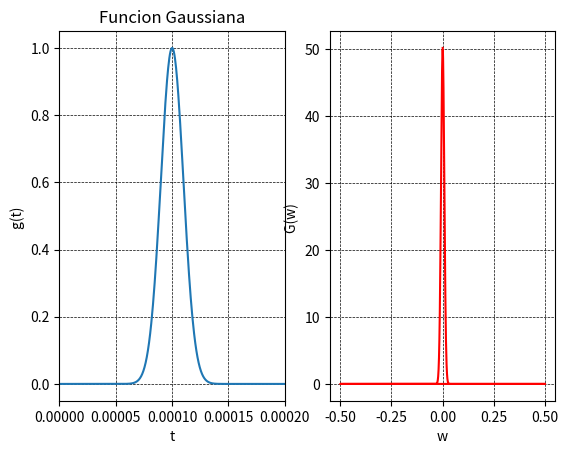

Write the Python code that produced this figure.
#fft.py
import numpy as np
import scipy.stats as ss
import math
import matplotlib.mlab as mlab
import matplotlib.pyplot as plt
from scipy import optimize


s0=10e-6
t0=10*s0
def gaussian(x,mu,sig):
    return np.exp(-np.power(x-mu,2.)/(2*np.power(sig,2.)))
t =np.linspace(0,500e-6,num=(1000+1))
plt.subplot(1, 2, 1)
plt.plot(t,gaussian(t,t0,s0))
plt.grid(color='k', linestyle='--', linewidth=0.5)
plt.ylabel('g(t) ')
plt.xlabel('t')
plt.title('Funcion Gaussiana')
plt.xlim(0,200e-6)
freq = np.fft.fftfreq(t.shape[-1])
gft=np.fft.fft(gaussian(t,t0,s0))
plt.subplot(1, 2, 2)
plt.plot(freq,abs(gft),color='r')
plt.grid(color='k', linestyle='--', linewidth=0.5)
plt.ylabel('G(w) ')
plt.xlabel('w')
plt.show()